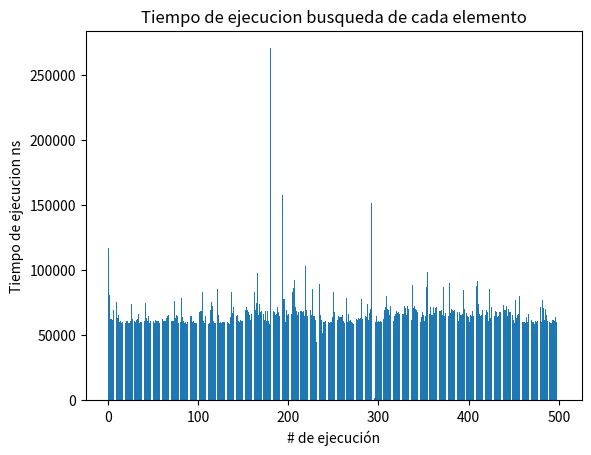

The matplotlib source for this figure:
import matplotlib.pyplot as plot
import random, time, math

class Nodo:
    def __init__(self,valor,sig=None):
        #Condicion inicial del nodo vacío
        self.valor = valor
        self.sig = sig
        
class Lista:
    #Condición inicial de la lista vacía
    def __init__(self,cabeza=None,cola=None): 
        self.cabeza = cabeza
        self.cola = cola
        
    def ad_valor(self,valor):
        #La lista está vacia
        if(self.cabeza == None):
            #Si está vacía el primer elemento que ingrese es cabeza y cola
            self.cabeza = Nodo(valor)
            self.cola = self.cabeza
        else:
            #Se le añade un elemento a la lista
            n = Nodo(valor)
            self.cola.sig = n
            self.cola = n
            
    def __str__(self):
        n = self.cabeza
        str_rep = ""
        while(n is not None):
            str_rep += "["+str(n.valor)+"]"
            n = n.sig
        return str_rep
    
    def metodoBurbuja(self):
        #Se debe ordenar primero antes de realizar busqueda binaria
        if(self.cabeza != None):
          actual = None
          estado = 1
          while(estado == 1):
            estado = 0
            actual = self.cabeza
            while(actual != None and actual.sig != None): #mientras que el actual y el que le siga no sean vacios
                #Cuando el valor del nodo actual es menor que el del nodo anterior
                if(actual.valor > actual.sig.valor): #comparamos valores
                    #Intercambiar valores de nodo
                    actual.valor = actual.valor + actual.sig.valor
                    actual.sig.valor = actual.valor - actual.sig.valor
                    actual.valor = actual.valor - actual.sig.valor
                    estado = 1
        
                actual=actual.sig #avanzamos

        else:
           print("Lista vacía")
    
    #Devuelve el nodo medio en el rango dado
    def valorMedio(self, primero, ultimo) :
        #Algunas variables auxiliares
        medio = primero
        temp = primero.sig
		#Encuentra el nodo medio
        while (temp != None and temp != ultimo):
            temp = temp.sig 
            if (temp != ultimo):
				#Visita al siguiente nodo
                medio = medio.sig
                temp = temp.sig
        return medio
	
	#Esto está realizando la operación de búsqueda binaria.
    def busquedaBinaria(self, valorb) :
        if (self.cabeza == None) :
            print("\n Lista vacía", end = "")
            return 1
		
		#Algunas variables auxiliares
        primero = self.cabeza
        ultimo = self.cola
        resultado = None
        medio = self.cabeza
        contador = 0
        if (primero.valor == valorb) :
			#si el numero esta de primeras
            resultado = primero
            contador += 1
		
        if (ultimo.valor == valorb) :
	    #si el numero esta de ultimas
            resultado = ultimo
            contador += 1
	
        #Este bucle detecta un elemento dado mediante la búsqueda binaria.
        #cuando no haya encontrado en la 1ra o ultima posicion
        #y que el primero sea diferente del ultimo
        while (resultado == None and primero != ultimo) :
			#Primero encuentra el elemento medio
            medio = self.valorMedio(primero, ultimo)
            if (medio == None) :
		#Esto es útil cuando no sabemos sobre el último nodo inicial 
		#y el elemento de búsqueda es más grande que el último nodo
                resultado = None
                contador += 1
            elif (medio.valor == valorb) :
		#Cuando obtenga el nodo de búsqueda
                contador += 1
                resultado = medio
            elif (medio.valor > valorb) :
		#Seleccionar nuevo último nodo
                ultimo = medio
                contador += 1
            else :
		#Seleccionar nuevo nodo inicial
                primero = medio.sig
			
        return contador

def main():
    Lis = Lista()
    random.seed(28)
    
    inicial = time.time_ns()
    for i in range(1000):
        Lis.ad_valor(random.randint(1, 1000))

    Lis.metodoBurbuja()
    print('Tiempo generando la lista ms',str((time.time_ns()-inicial)/1000000))
    
    NumeroDeIteraciones = []
    TiempoEjecuciones = []
    for i in range(500):
        inicial = time.time_ns()
        NumeroDeIteraciones.append(Lis.busquedaBinaria(random.randint(1, 1000)))
        final = time.time_ns()
        TiempoEjecuciones.append(final-inicial)
    
    plot.hist(NumeroDeIteraciones)
    plot.title("Numero de Iteraciones")
    plot.ylabel("Frecuencia")
    plot.xlabel("Numero de comparaciones")
    plot.grid()
    plot.show()
    plot.bar(list(range(1,len(TiempoEjecuciones)+1)),TiempoEjecuciones)
    plot.title("Tiempo de ejecucion busqueda de cada elemento")
    plot.ylabel('Tiempo de ejecucion ns')
    plot.xlabel('# de ejecución')
    plot.grid()
    plot.show()
    print('Tiempo medio de ejecución ns: ',(sum(TiempoEjecuciones))/len(TiempoEjecuciones))
    mean = sum(TiempoEjecuciones) / len(TiempoEjecuciones)
    var = sum((l-mean)**2 for l in TiempoEjecuciones) / len(TiempoEjecuciones)
    st_dev = math.sqrt(var)
    print('Desviación estandar ns: ', str(st_dev))
    print('Max tiempo de ejecución ns: ', max(TiempoEjecuciones))
    
main()